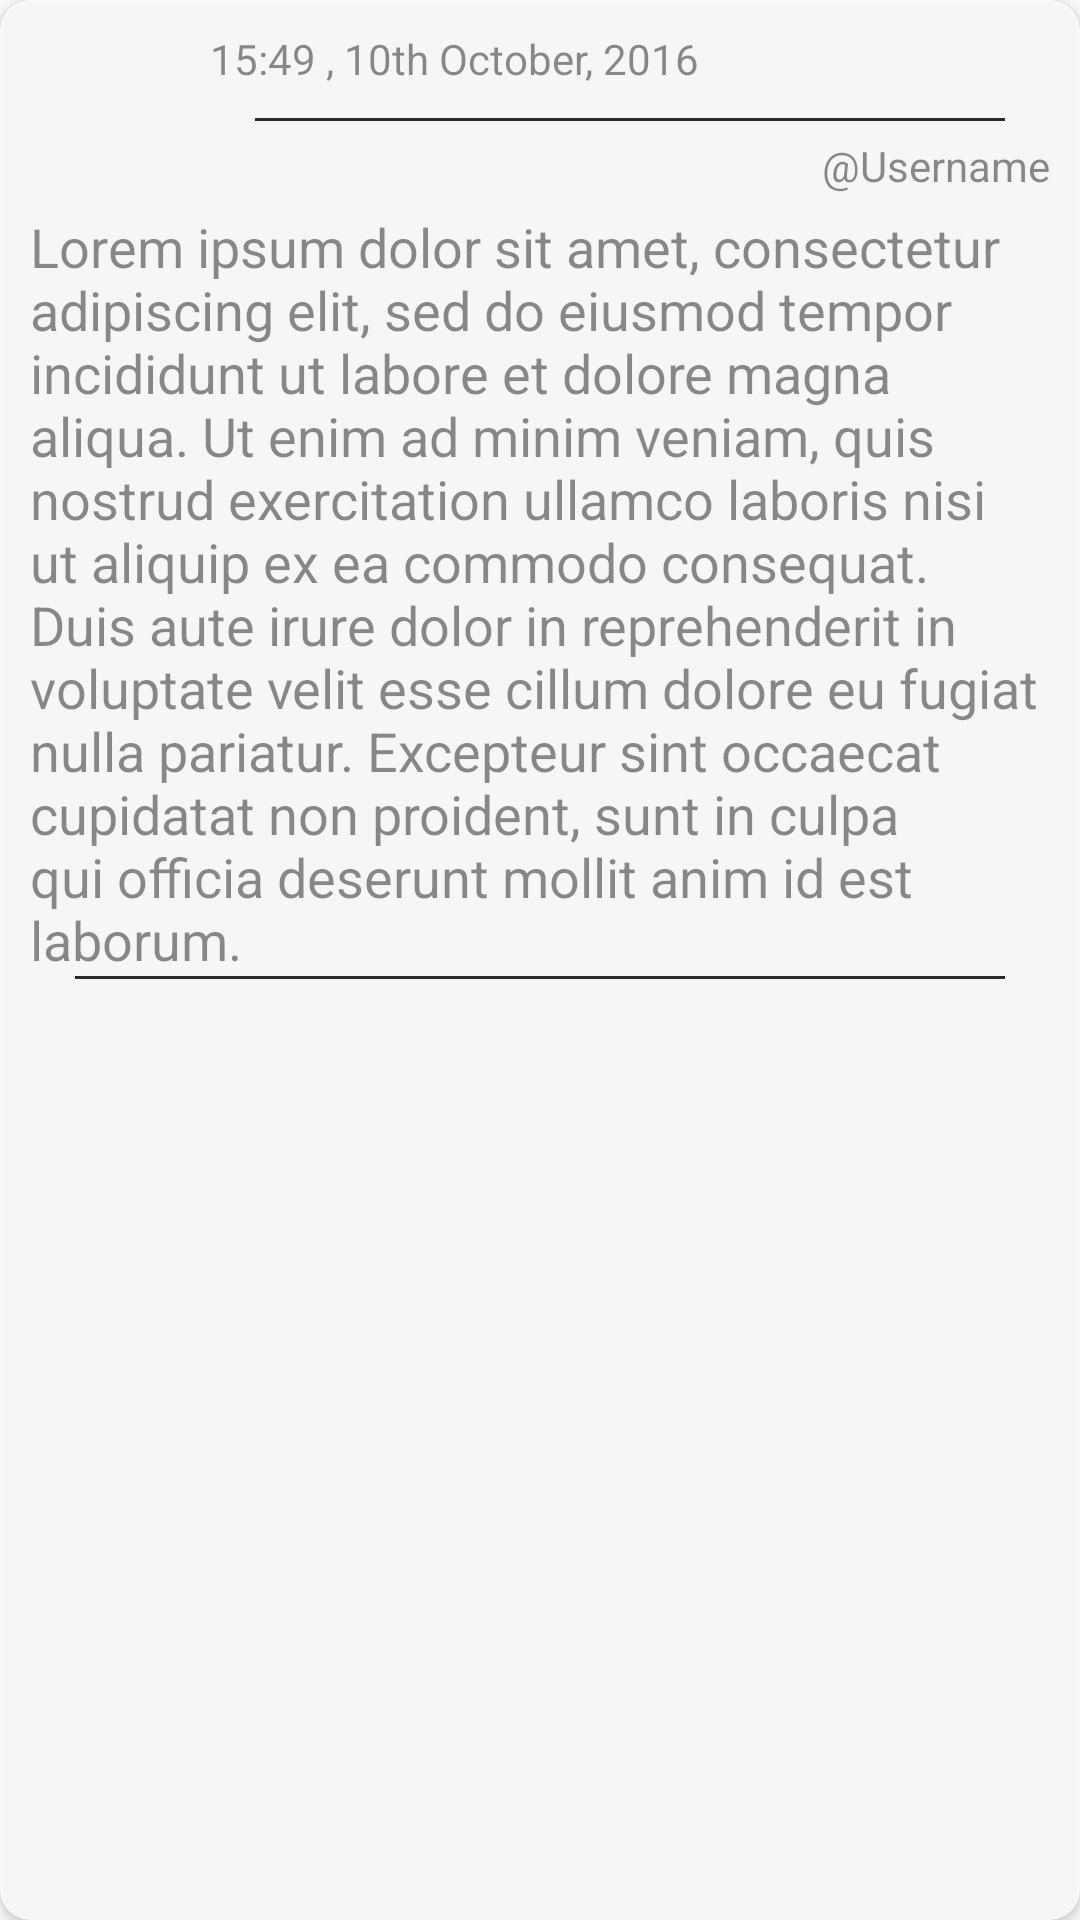

Write the Android layout XML for this screen, with the resource values it uses.
<!-- AndroidManifest.xml: application theme AppTheme.Base -->
<!-- res/layout/comment_child_layout.xml -->
<?xml version="1.0" encoding="utf-8"?>
<android.support.v7.widget.CardView xmlns:android="http://schemas.android.com/apk/res/android"
    xmlns:card="http://schemas.android.com/apk/res-auto"
    android:layout_width="match_parent"
    android:layout_height="wrap_content"
    android:layout_margin="10dp"
    android:alpha="0.8"
    card:cardCornerRadius="10dp"
    card:elevation="5dp">

    <LinearLayout
        android:layout_width="match_parent"
        android:layout_height="wrap_content"
        android:orientation="vertical"
        android:padding="10dp">

        <LinearLayout
            android:layout_width="match_parent"
            android:layout_height="wrap_content">

            <ImageView
                android:id="@+id/image_user"
                android:layout_width="60dp"
                android:layout_height="60dp"
                android:src="@drawable/ic_user" />

            <LinearLayout
                android:layout_width="match_parent"
                android:layout_height="match_parent"
                android:orientation="vertical">

                <RelativeLayout
                    android:layout_width="match_parent"
                    android:layout_height="0dp"
                    android:layout_weight="0.5"
                    android:orientation="horizontal">

                    <TextView
                        android:id="@+id/text_date_time"
                        android:layout_width="wrap_content"
                        android:layout_height="match_parent"
                        android:text="15:49 , 10th October, 2016" />


                </RelativeLayout>

                <View
                    android:layout_width="match_parent"
                    android:layout_height="@dimen/border_thickness"
                    android:layout_marginLeft="15dp"
                    android:layout_marginRight="15dp"
                    android:background="@color/black" />

                <TextView
                    android:id="@+id/text_username"
                    android:layout_width="match_parent"
                    android:layout_height="0dp"
                    android:layout_weight="0.5"
                    android:gravity="right|center"
                    android:text=" @Username" />
            </LinearLayout>


        </LinearLayout>

        <TextView
            android:id="@+id/text_comment"
            android:layout_width="match_parent"
            android:layout_height="wrap_content"
            android:text="@string/test_string_long"
            android:textSize="18sp" />

        <View
            android:layout_width="match_parent"
            android:layout_height="@dimen/border_thickness"
            android:layout_marginLeft="15dp"
            android:layout_marginRight="15dp"
            android:background="@color/black" />
    </LinearLayout>
</android.support.v7.widget.CardView>
<!-- resources referenced by this layout -->
<resources>
  <color name="black">#000000</color>
  <dimen name="border_thickness">1dp</dimen>
  <string name="test_string_long">Lorem ipsum dolor sit amet, consectetur adipiscing elit, sed do eiusmod tempor incididunt ut labore et dolore magna aliqua. Ut enim ad minim veniam, quis nostrud exercitation ullamco laboris nisi ut aliquip ex ea commodo consequat. Duis aute irure dolor in reprehenderit in voluptate velit esse cillum dolore eu fugiat nulla pariatur. Excepteur sint occaecat cupidatat non proident, sunt in culpa qui officia deserunt mollit anim id est laborum.</string>
  <style name="AppTheme.Base" parent="Theme.AppCompat.Light.NoActionBar">
          <item name="colorPrimary">@color/colorPrimary</item>
          <item name="colorPrimaryDark">@color/colorPrimaryDark</item>
          <item name="colorAccent">@color/colorAccent</item>
      </style>
  <color name="colorPrimary">#ffffff</color>
  <color name="colorPrimaryDark">#58585a</color>
  <color name="colorAccent">#bc35dd</color>
</resources>
